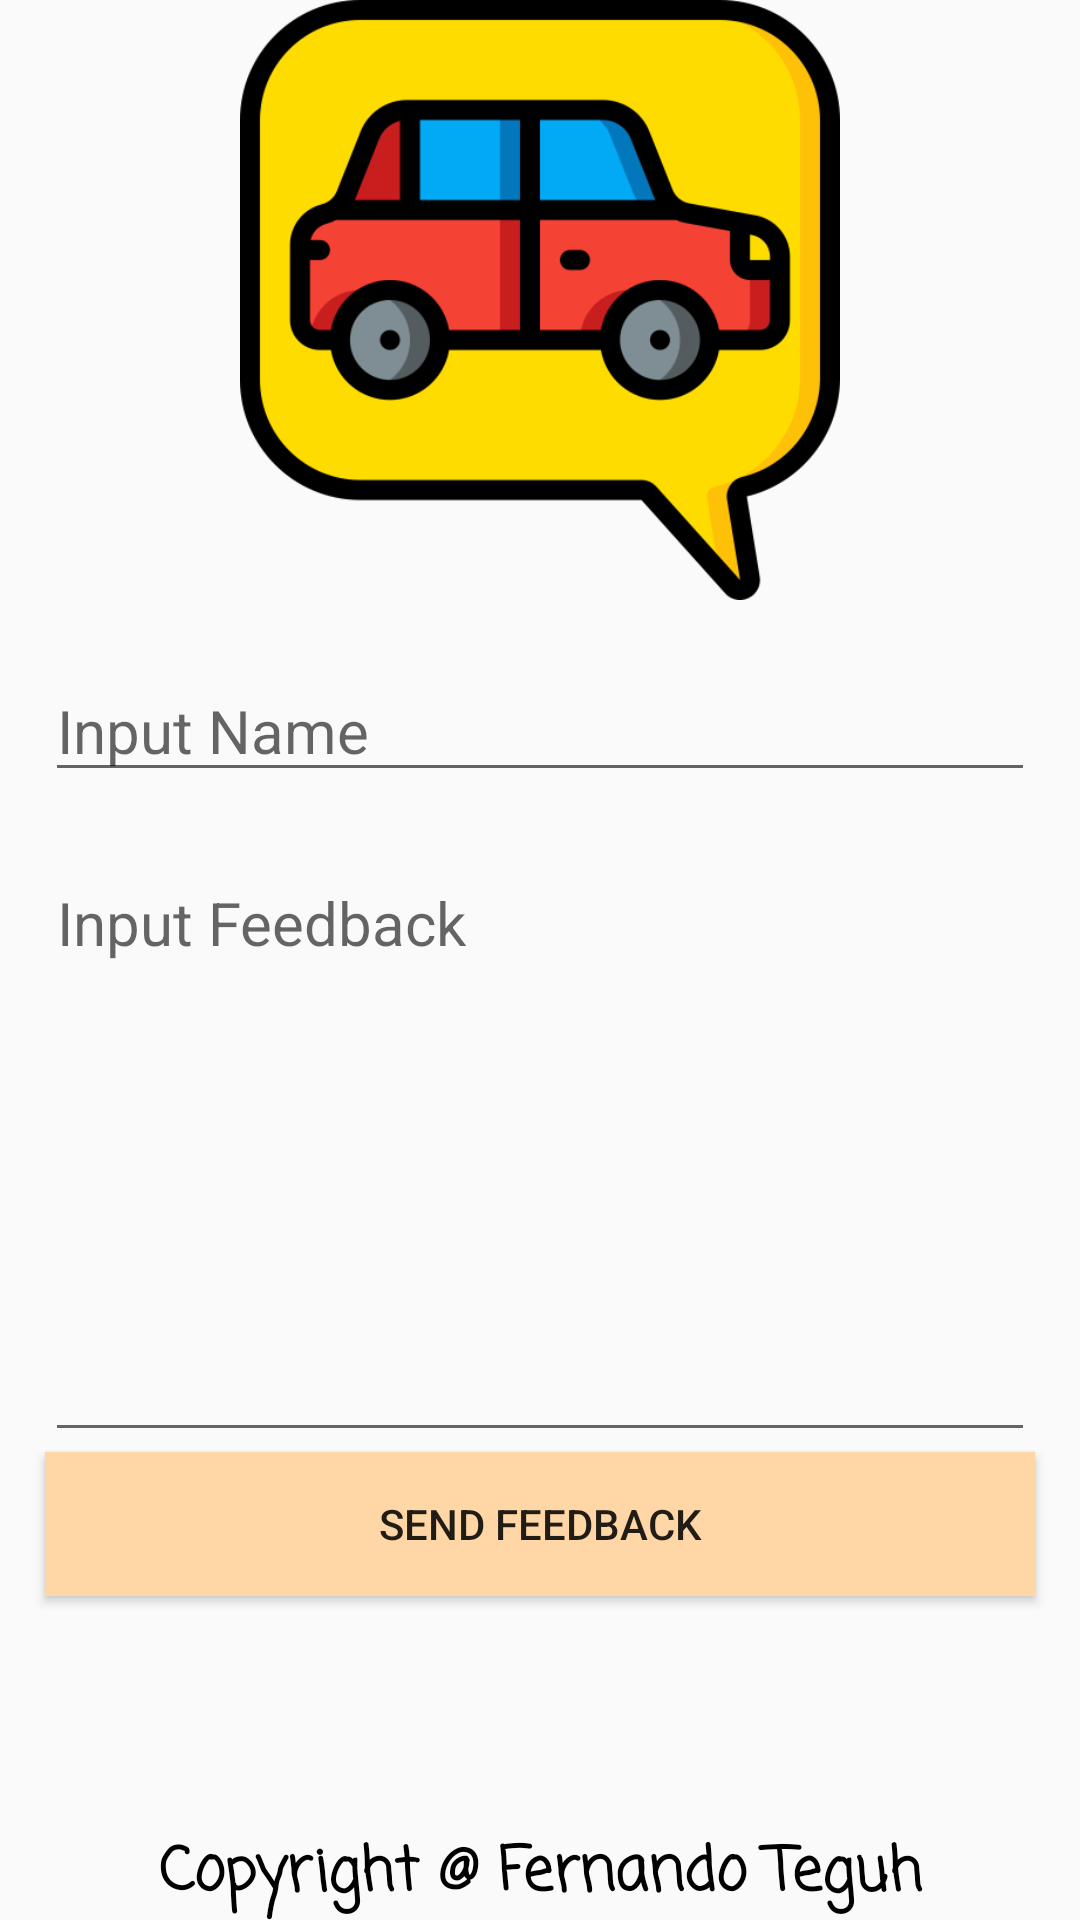

This screen was rendered from an Android layout file. Write that file and the resources it references.
<!-- AndroidManifest.xml: application theme AppThemeRegist -->
<!-- res/layout/activity_feedback.xml -->
<?xml version="1.0" encoding="utf-8"?>
<androidx.constraintlayout.widget.ConstraintLayout
    xmlns:android="http://schemas.android.com/apk/res/android"
    xmlns:app="http://schemas.android.com/apk/res-auto"
    xmlns:tools="http://schemas.android.com/tools"
    android:layout_width="match_parent"
    android:layout_height="match_parent"
    android:orientation="vertical"
    android:layout_gravity="center_vertical"
    tools:context=".FeedbackActivity">

    <ImageView
        android:id="@+id/image"
        android:layout_width="200dp"
        android:layout_height="200dp"
        android:src="@drawable/angkot"
        app:layout_constraintStart_toStartOf="parent"
        app:layout_constraintEnd_toEndOf="parent"
        tools:ignore="MissingConstraints" />

    <EditText
        app:layout_constraintTop_toBottomOf="@id/image"
        android:id="@+id/edittext_name"
        android:hint="Input Name"
        android:layout_marginTop="20dp"
        android:textSize="20dp"
        android:textColor="#000"
        android:layout_marginLeft="15dp"
        android:layout_marginRight="15dp"
        android:layout_width="match_parent"
        android:layout_height="wrap_content"
        tools:ignore="MissingConstraints" />

    <EditText
        android:id="@+id/edittext_feedback"
        app:layout_constraintTop_toBottomOf="@id/edittext_name"
        android:hint="Input Feedback"
        android:layout_marginTop="20dp"
        android:textSize="20dp"
        android:layout_marginLeft="15dp"
        android:layout_marginRight="15dp"
        android:textColor="#000"
        android:layout_width="match_parent"
        android:gravity="top"
        android:layout_height="200dp"
        tools:ignore="MissingConstraints" />

    <Button
        android:id="@+id/buttonFeedback"
        android:gravity="center"
        android:background="@color/colorAccent"
        app:layout_constraintTop_toBottomOf="@id/edittext_feedback"
        android:layout_width="match_parent"
        android:layout_marginRight="15dp"
        android:text="Send FeedBack"
        android:layout_marginLeft="15dp"
        android:layout_height="wrap_content"
        tools:ignore="MissingConstraints" />



    <TextView
        android:id="@+id/copy"
        android:textSize="20dp"
        android:textColor="#000"
        android:textStyle="bold"
        android:fontFamily="casual"
        android:textAlignment="center"
        android:text="Copyright @ Fernando Teguh"
        android:layout_width="match_parent"
        android:layout_height="wrap_content"
        app:layout_constraintBottom_toBottomOf="parent"
        tools:ignore="MissingConstraints" />

</androidx.constraintlayout.widget.ConstraintLayout>
<!-- resources referenced by this layout -->
<resources>
  <color name="colorAccent">#FFD6A5</color>
  <!-- drawable angkot: png bitmap (drawable-v24, 28573 bytes) -->
  <style name="AppThemeRegist" parent="Theme.AppCompat.Light.DarkActionBar">
          
          <item name="colorPrimary">@color/colorPrimary2</item>
          <item name="colorPrimaryDark">@color/colorPrimaryDark2</item>
          <item name="colorAccent">@color/colorPrimary2</item>
      </style>
  <color name="colorPrimary2">#FFADAD</color>
  <color name="colorPrimaryDark2">#9BF6FF</color>
</resources>
